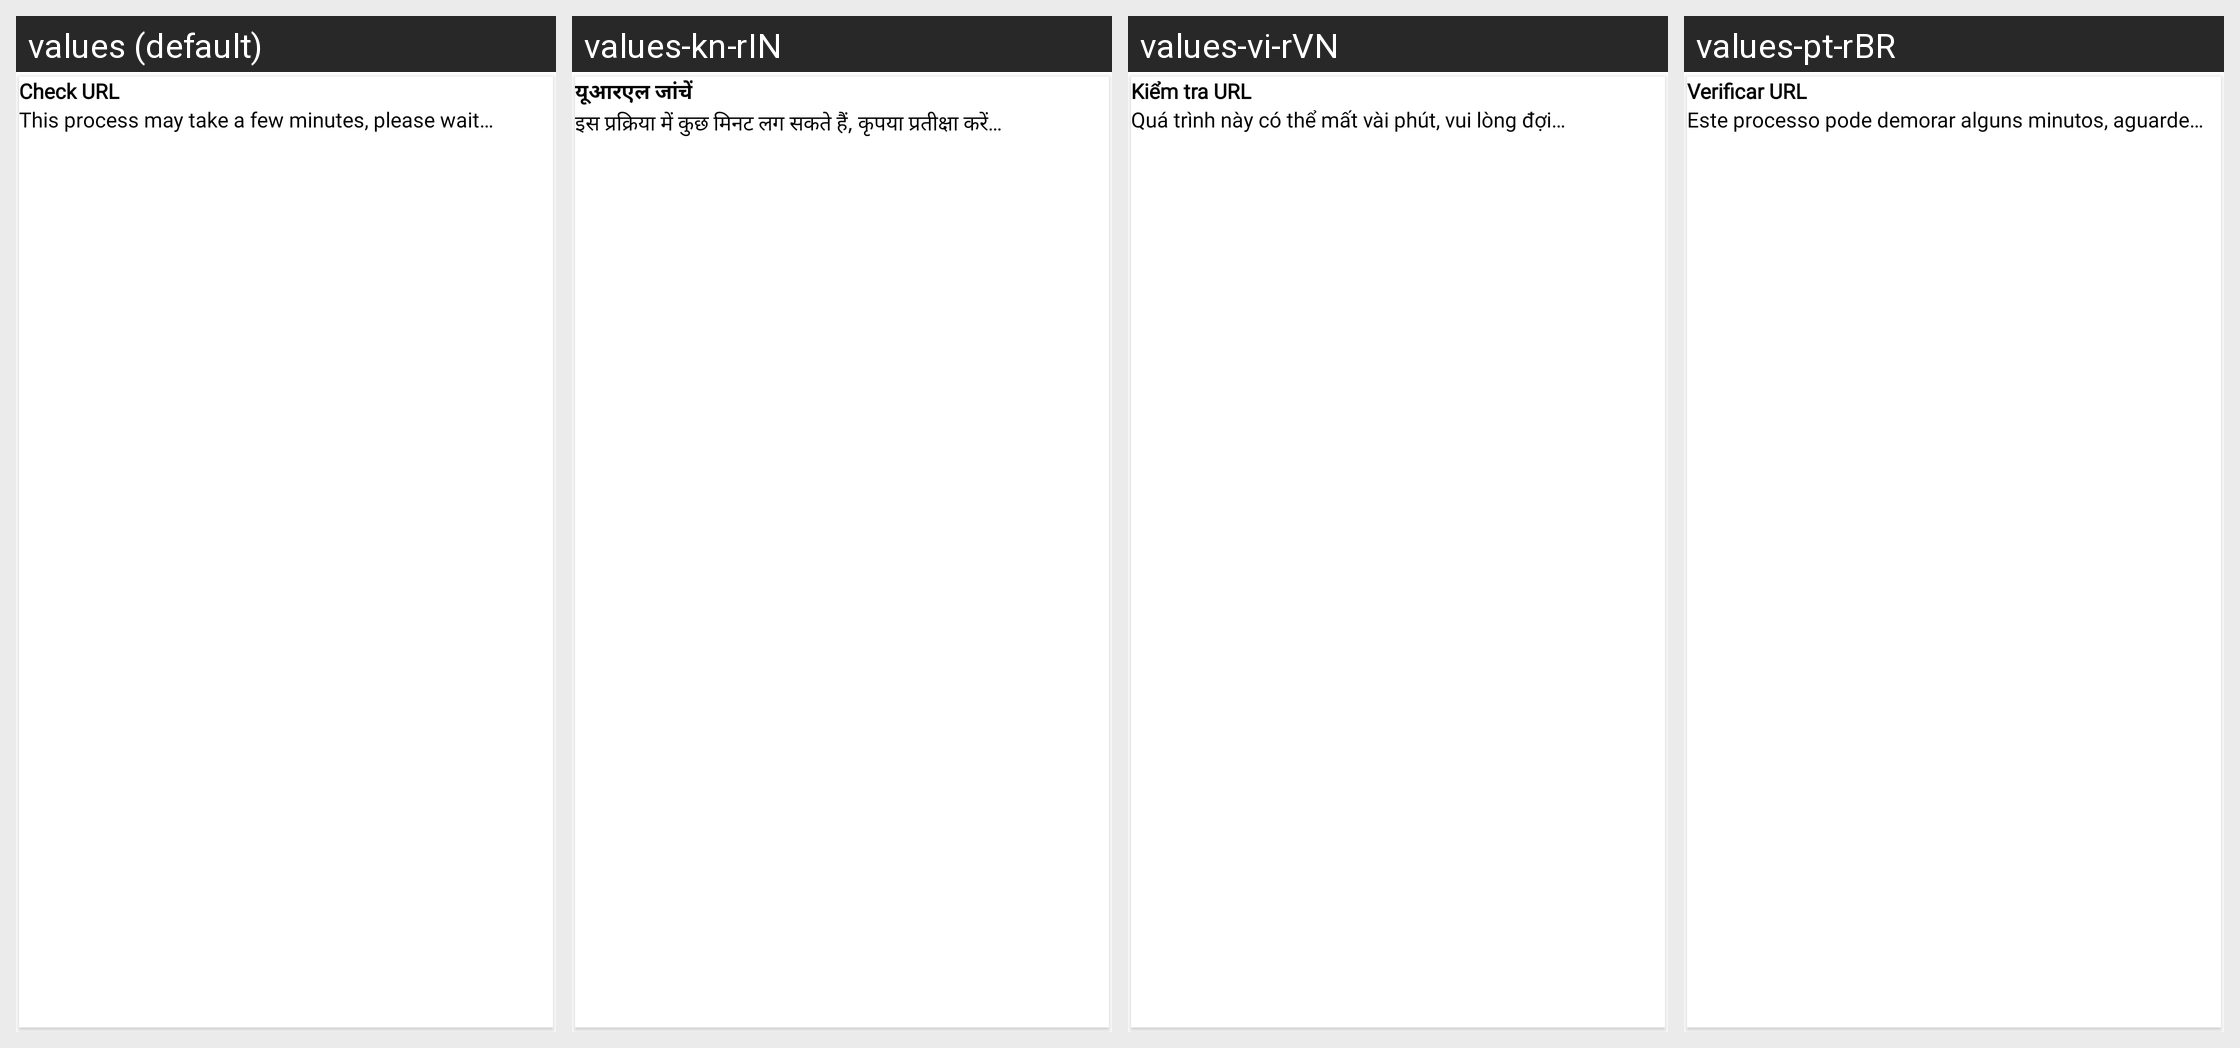

This grid shows one Android layout under several languages. Give, for every string resource on the screen, its name, the default text and each shown locale's text.
Android screen res/layout/loading_alert_layout.xml rendered under 4 locales, left to right: values (default), values-kn-rIN, values-vi-rVN, values-pt-rBR. Device: Nexus 5 (rendered at 1080×1920; each locale shown at half size, 540×960, under a caption strip naming it); theme Theme.InstagramDownloader.
Other locales in the repository, not shown: values-in-rID.
Strings drawn on this screen, with the default value and each locale's value (text and hints the layout hard-codes, and strings that could not be matched under every locale, appear in the picture but are not listed):

txt_waring_call_api
  values: Check URL
  values-kn-rIN: यूआरएल जांचें
  values-vi-rVN: Kiểm tra URL
  values-pt-rBR: Verificar URL

txt_message_download
  values: This process may take a few minutes, please wait…
  values-kn-rIN: इस प्रक्रिया में कुछ मिनट लग सकते हैं, कृपया प्रतीक्षा करें…
  values-vi-rVN: Quá trình này có thể mất vài phút, vui lòng đợi…
  values-pt-rBR: Este processo pode demorar alguns minutos, aguarde…
